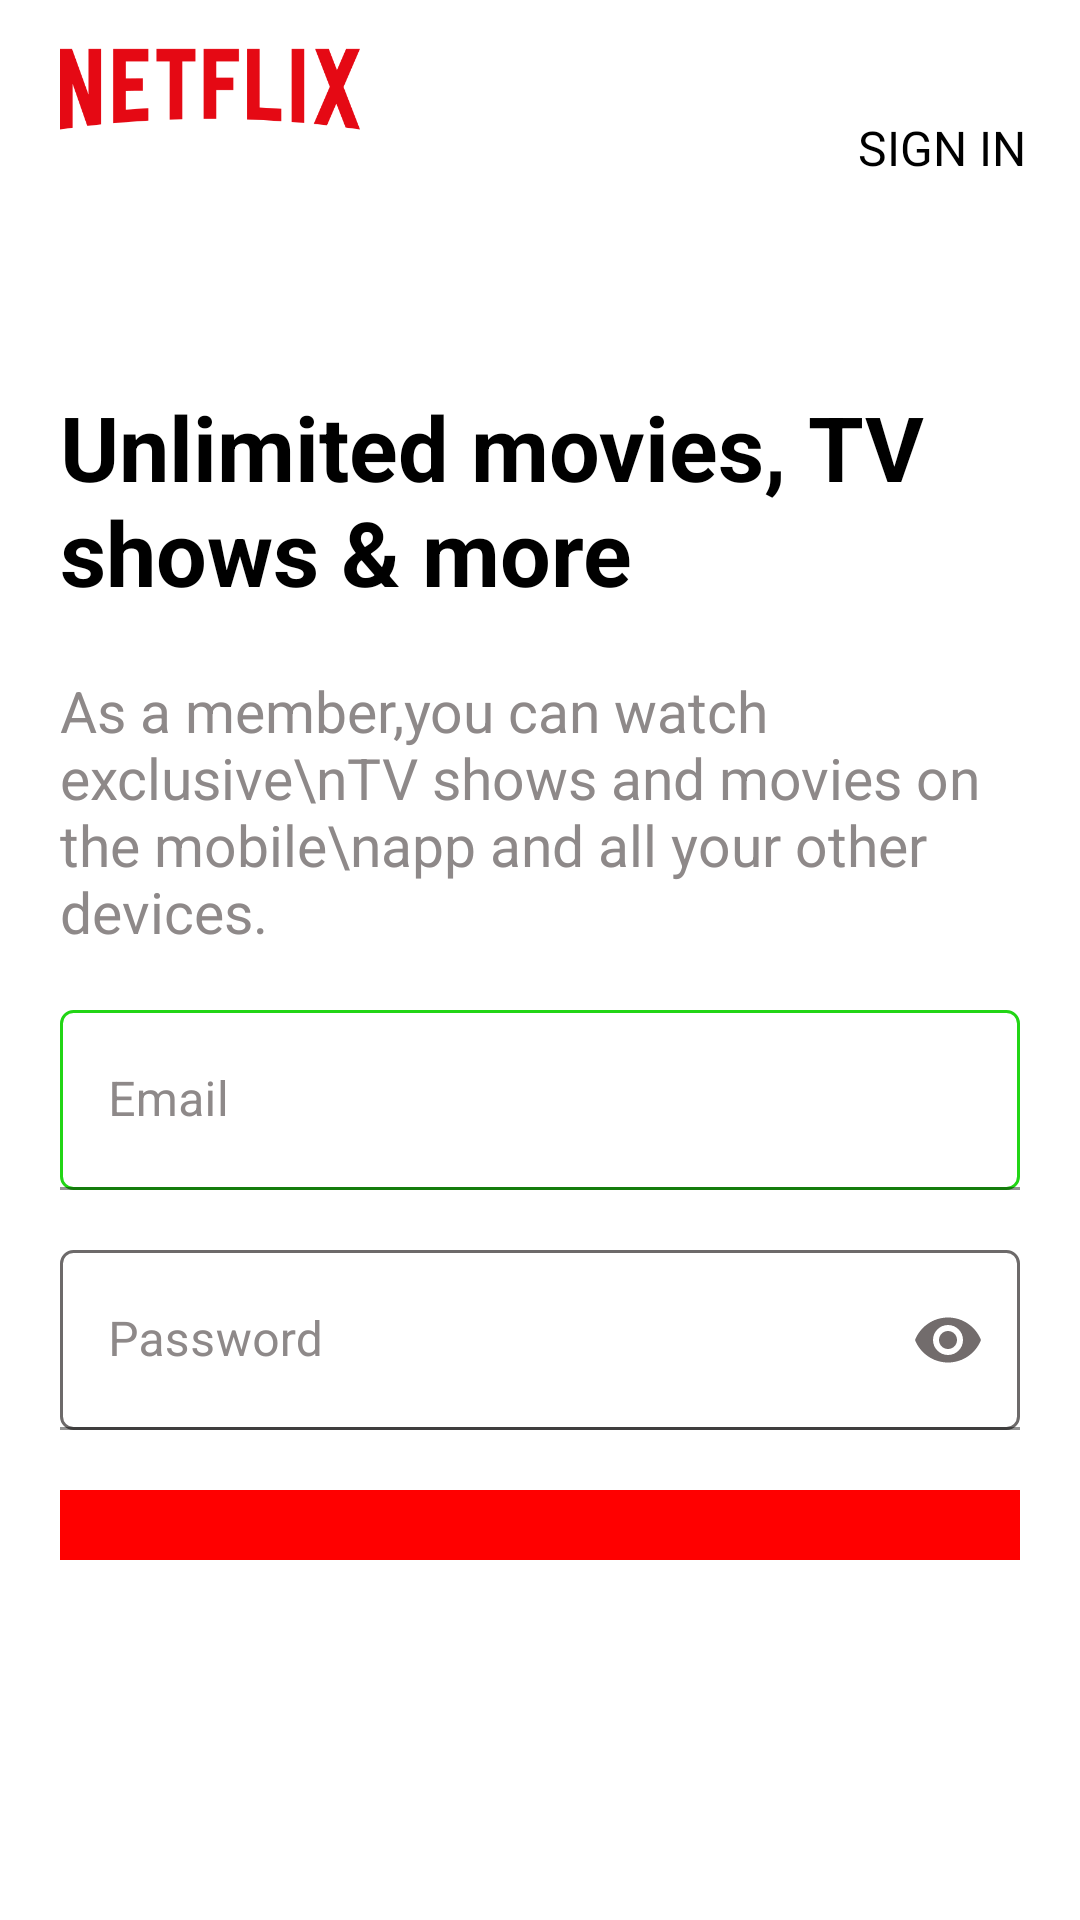

Here is an Android app screen rendered from its layout file. Give the layout XML and the strings, colors and styles it references.
<!-- AndroidManifest.xml: application theme Base.Theme.Netflix.NoActionBar -->
<!-- res/layout/activity_signin2.xml -->
<?xml version="1.0" encoding="utf-8"?>
<RelativeLayout xmlns:android="http://schemas.android.com/apk/res/android"
    xmlns:app="http://schemas.android.com/apk/res-auto"
    xmlns:tools="http://schemas.android.com/tools"
    android:layout_width="match_parent"
    android:background="@color/white"
    android:layout_height="match_parent"
    tools:context=".signin2">


    
    <LinearLayout
        android:id="@+id/l1"
        android:layout_width="match_parent"
        android:layout_height="wrap_content"
        android:orientation="horizontal"
        android:layout_marginTop="10dp"

        android:gravity="top"
        tools:ignore="MissingConstraints">



        <ImageView
            android:layout_width="100dp"
            android:layout_height="40dp"
            android:src="@drawable/logo"
            android:layout_marginLeft="20dp"/>

        <TextView
            android:layout_width="13dp"
            android:layout_height="wrap_content"
            android:layout_gravity="center"
            android:layout_weight="1"
            android:id="@+id/text1"
            android:text="HELP"
            android:layout_marginLeft="150dp"
            android:textAlignment="textEnd"
            android:textColor="@color/black"
            android:textSize="16sp"
            tools:ignore="RtlCompat" />

        <Space
            android:layout_width="16dp"
            android:layout_height="wrap_content" />

        <TextView
            android:layout_width="wrap_content"
            android:layout_height="wrap_content"
            android:id="@+id/text2"
            android:text="SIGN IN"
            android:layout_marginRight="20dp"
            android:layout_gravity="center"
            android:textColor="@color/black"
            android:textSize="16sp" />
    </LinearLayout>
    
    <Space
        android:layout_below="@+id/l1"
        android:layout_width="wrap_content"
        android:layout_height="20dp"
        android:id="@+id/space"/>

    
    <LinearLayout
        android:layout_width="374dp"
        android:layout_height="504dp"
        android:layout_below="@+id/space"
        android:layout_centerInParent="true"
        android:layout_marginBottom="100dp"
        android:orientation="vertical"
        android:padding="20dp">

        <TextView
            android:layout_width="match_parent"
            android:layout_height="wrap_content"
            android:text="Unlimited movies, TV shows &amp; more"
            android:textColor="@color/black"
            android:textSize="30sp"
            android:textStyle="bold" />

        <Space
            android:layout_width="0dp"
            android:layout_height="20dp" />

        <TextView
            android:layout_width="match_parent"
            android:layout_height="wrap_content"
            android:text="As a member,you can watch exclusive\nTV shows and movies on the mobile\napp and all your other devices."
            android:textColor="#8E8989"
            android:textSize="19sp" />

        <Space
            android:layout_width="0dp"
            android:layout_height="20dp" />

        <com.google.android.material.textfield.TextInputLayout
            android:id="@+id/emailContainer"
            android:layout_width="match_parent"
            android:layout_height="wrap_content"
            app:helperTextEnabled="true"
            app:hintAnimationEnabled="true"
            app:hintEnabled="true"
            android:textColorHint="#8E8989"
            app:hintTextColor="#8E8989">

            <com.google.android.material.textfield.TextInputEditText
                android:id="@+id/email1"
                android:layout_width="match_parent"
                android:layout_height="60dp"
                android:inputType="textWebEmailAddress"
                android:background="@drawable/green"
                android:hint="Email"
                android:textColor="#8E8989"
                android:textColorHint="#8E8989" />

        </com.google.android.material.textfield.TextInputLayout>


        <Space
            android:layout_width="0dp"
            android:layout_height="20dp" />

        <com.google.android.material.textfield.TextInputLayout
            android:id="@+id/passContainer"

            android:layout_width="match_parent"
            android:layout_height="wrap_content"
            app:helperTextEnabled="true"
            app:hintAnimationEnabled="true"
            app:hintEnabled="true"
            app:hintTextColor="#8E8989"
            android:textColorHint="#8E8989"
            app:passwordToggleEnabled="true"
            app:passwordToggleTint="#726C6C">

            <com.google.android.material.textfield.TextInputEditText
                android:id="@+id/pass1"
                android:layout_width="match_parent"
                android:layout_height="60dp"
                android:background="@drawable/button"
                android:hint="Password"

                android:inputType="textWebPassword"
                android:maxLength="10"
                android:textColor="#8E8989"
                android:textColorHint="#8E8989" />

        </com.google.android.material.textfield.TextInputLayout>


        <Space
            android:layout_width="0dp"
            android:layout_height="20dp" />


        <LinearLayout
            android:id="@+id/siginbutton"
            android:layout_width="340dp"
            android:layout_height="60dp"
            android:layout_gravity="center"
            android:layout_marginHorizontal="10dp"
            android:layout_marginBottom="10dp"
            android:background="@color/boxStrokeColorInvalid"
            android:orientation="horizontal">

            <ProgressBar
                android:id="@+id/progressBar"
                android:layout_width="match_parent"
                android:layout_height="wrap_content"
                android:layout_gravity="center"
                android:backgroundTint="@color/white"
                android:indeterminate="true"
                android:indeterminateTint="@android:color/white"
                android:progressTint="@color/white"
                android:visibility="gone" />

            <TextView
                android:id="@+id/textView"
                android:layout_width="match_parent"
                android:layout_height="match_parent"
                android:gravity="center"
                android:text="CREATE ACCOUNT"
                android:textColor="@color/white"
                android:textSize="18sp" />

        </LinearLayout>

        <TextView
            android:id="@+id/ph"
            android:layout_width="match_parent"
            android:layout_height="wrap_content"
            android:textStyle="bold"
            android:text="Signup With Phone Number"
            android:textColor="@color/black"
            android:gravity="center"/>

    </LinearLayout>





</RelativeLayout>
<!-- resources referenced by this layout -->
<resources>
  <color name="black">#000000</color>
  <color name="boxStrokeColorInvalid">#FF0000</color>
  <color name="white">#FFFFFFFF</color>
  <!-- drawable button (drawable) -->
  <shape xmlns:android="http://schemas.android.com/apk/res/android"
      android:shape="rectangle">
      <stroke android:color="#6D6A6A"
          android:width="1dp"/>
      <corners android:radius="4dp"/> 
  </shape>
  <!-- drawable green (drawable) -->
  <shape xmlns:android="http://schemas.android.com/apk/res/android"
      android:shape="rectangle">
      <stroke android:color="#22D515"
          android:width="1dp"/>
      <corners android:radius="4dp"/> 
  </shape>
  <!-- drawable logo: png bitmap (drawable, 7869 bytes) -->
  <style name="Base.Theme.Netflix.NoActionBar">
          <item name="windowActionBar">false</item>
          <item name="windowNoTitle">true</item>
      </style>
</resources>
